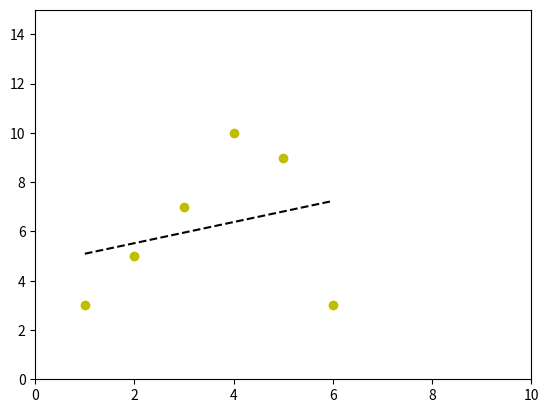

The script that saved this image:
import numpy as np
import matplotlib.pyplot as plt

x = [1,2,3,4,5,6]
y = [3,5,7,10,9,3]

fit = np.polyfit(x,y,1)
fit_fn = np.poly1d(fit)

plt.plot(x,y, 'yo', x, fit_fn(x), '--k')
plt.xlim(0, 10)
plt.ylim(0, 15)
plt.show()

